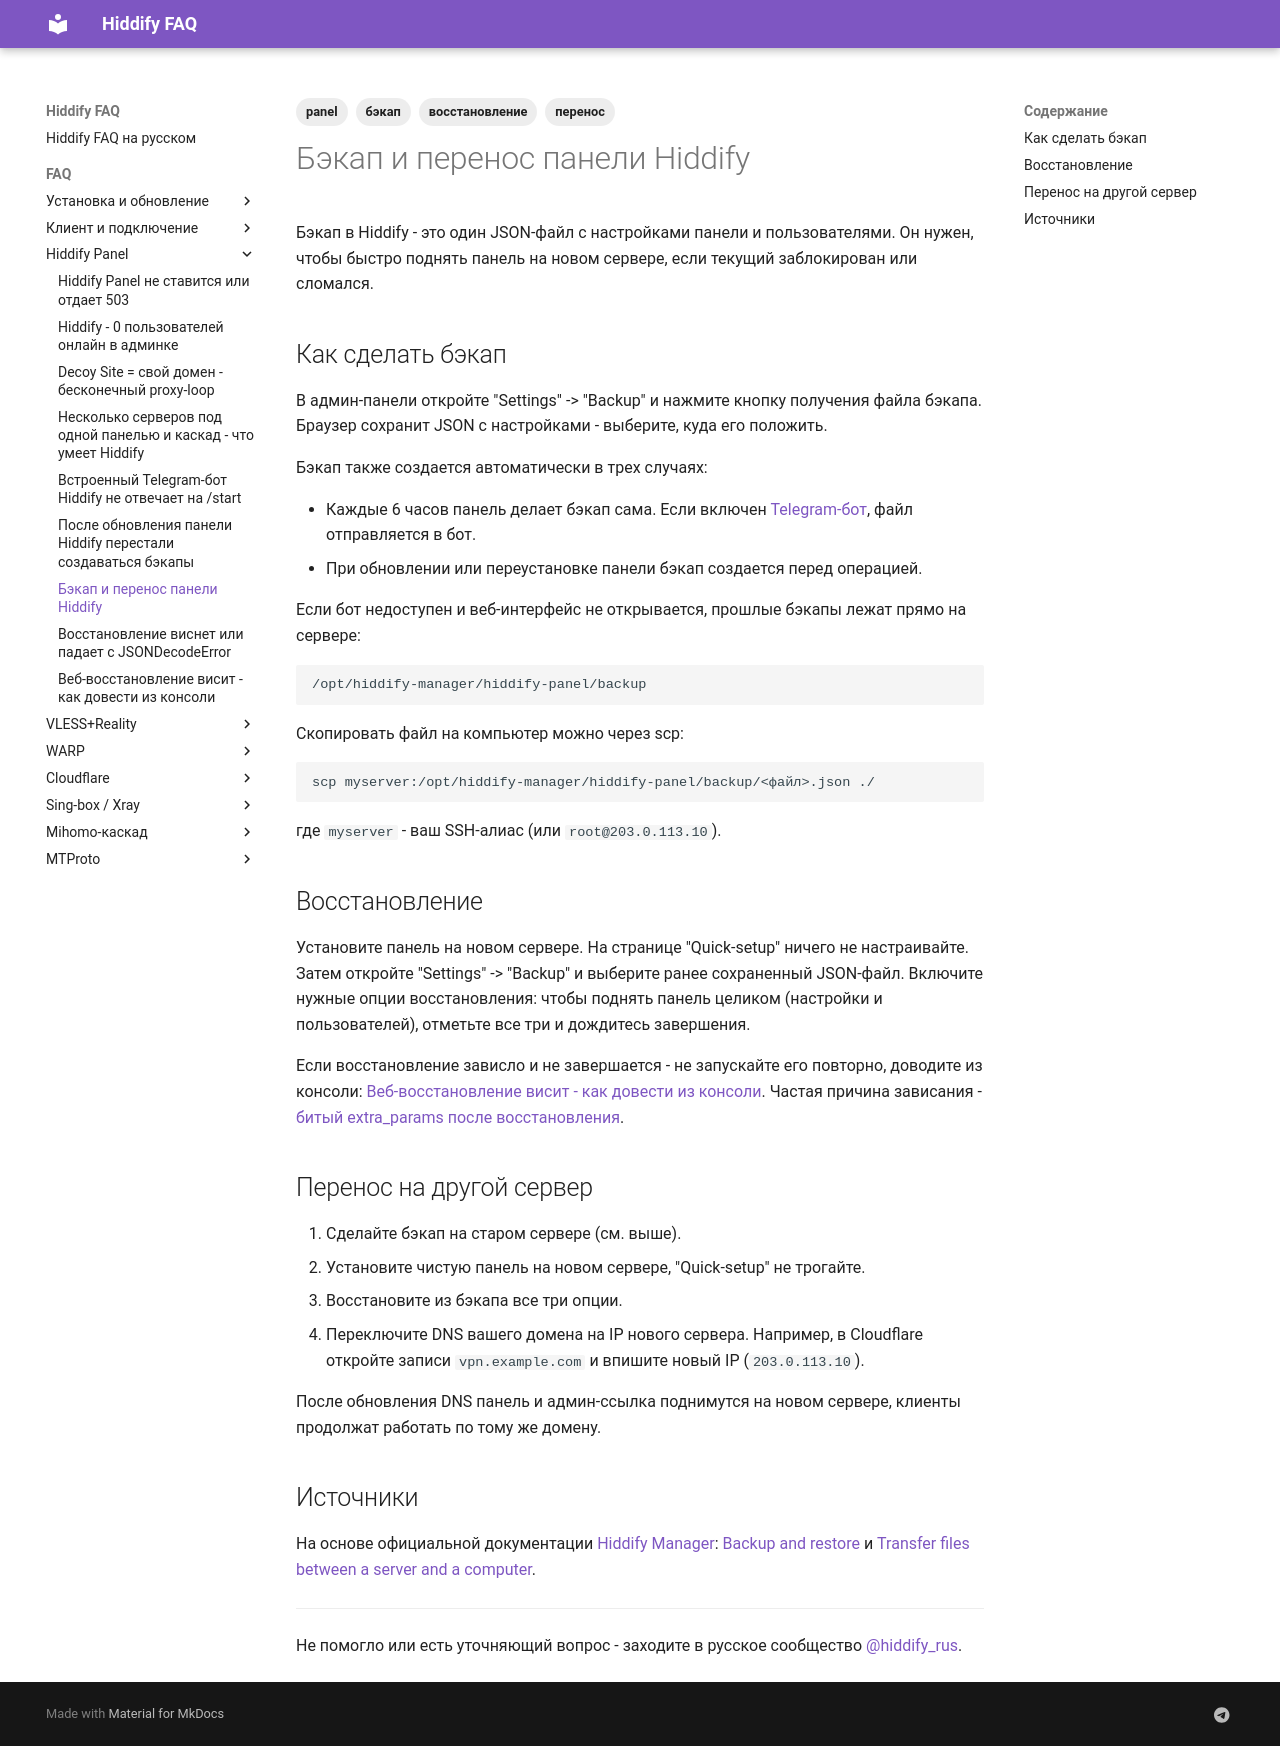

repository: dewil/hiddify-faq · page: faq/panel/panel-backup-restore-migrate/index.html · generator: mkdocs

---
title: Бэкап и перенос панели Hiddify
description: Как сделать бэкап панели Hiddify, настроить авто-бэкап в Telegram, восстановить настройки и перенести панель с пользователями на другой сервер.
tags:
  - panel
  - бэкап
  - восстановление
  - перенос
---

# Бэкап и перенос панели Hiddify

Бэкап в Hiddify - это один JSON-файл с настройками панели и пользователями. Он нужен, чтобы быстро поднять панель на новом сервере, если текущий заблокирован или сломался.

## Как сделать бэкап

В админ-панели откройте "Settings" -> "Backup" и нажмите кнопку получения файла бэкапа. Браузер сохранит JSON с настройками - выберите, куда его положить.

Бэкап также создается автоматически в трех случаях:

- Каждые 6 часов панель делает бэкап сама. Если включен [Telegram-бот](https://hiddify.com/manager/configuration-and-advanced-settings/How-to-set-up-and-use-Telegram-bot-on-Hiddify-panel/), файл отправляется в бот.
- При обновлении или переустановке панели бэкап создается перед операцией.

Если бот недоступен и веб-интерфейс не открывается, прошлые бэкапы лежат прямо на сервере:

```
/opt/hiddify-manager/hiddify-panel/backup
```

Скопировать файл на компьютер можно через scp:

```
scp myserver:/opt/hiddify-manager/hiddify-panel/backup/<файл>.json ./
```

где `myserver` - ваш SSH-алиас (или `root@203.0.113.10`).

## Восстановление

Установите панель на новом сервере. На странице "Quick-setup" ничего не настраивайте. Затем откройте "Settings" -> "Backup" и выберите ранее сохраненный JSON-файл. Включите нужные опции восстановления: чтобы поднять панель целиком (настройки и пользователей), отметьте все три и дождитесь завершения.

Если восстановление зависло и не завершается - не запускайте его повторно, доводите из консоли: [Веб-восстановление висит - как довести из консоли](panel-restore-console.md). Частая причина зависания - [битый extra_params после восстановления](restore-hangs-extra-params.md).

## Перенос на другой сервер

1. Сделайте бэкап на старом сервере (см. выше).
2. Установите чистую панель на новом сервере, "Quick-setup" не трогайте.
3. Восстановите из бэкапа все три опции.
4. Переключите DNS вашего домена на IP нового сервера. Например, в Cloudflare откройте записи `vpn.example.com` и впишите новый IP (`203.0.113.10`).

После обновления DNS панель и админ-ссылка поднимутся на новом сервере, клиенты продолжат работать по тому же домену.

## Источники

На основе официальной документации [Hiddify Manager](https://hiddify.com/manager/): [Backup and restore](https://hiddify.com/manager/configuration-and-advanced-settings/How-to-backup-and-restore-panel-on-Hiddify/) и [Transfer files between a server and a computer](https://hiddify.com/manager/basic-concepts-and-troubleshooting/How-to-transfer-files-between-a-server-and-a-computer/).

---

Не помогло или есть уточняющий вопрос - заходите в русское сообщество [@hiddify_rus](https://t.me/hiddify_rus).
